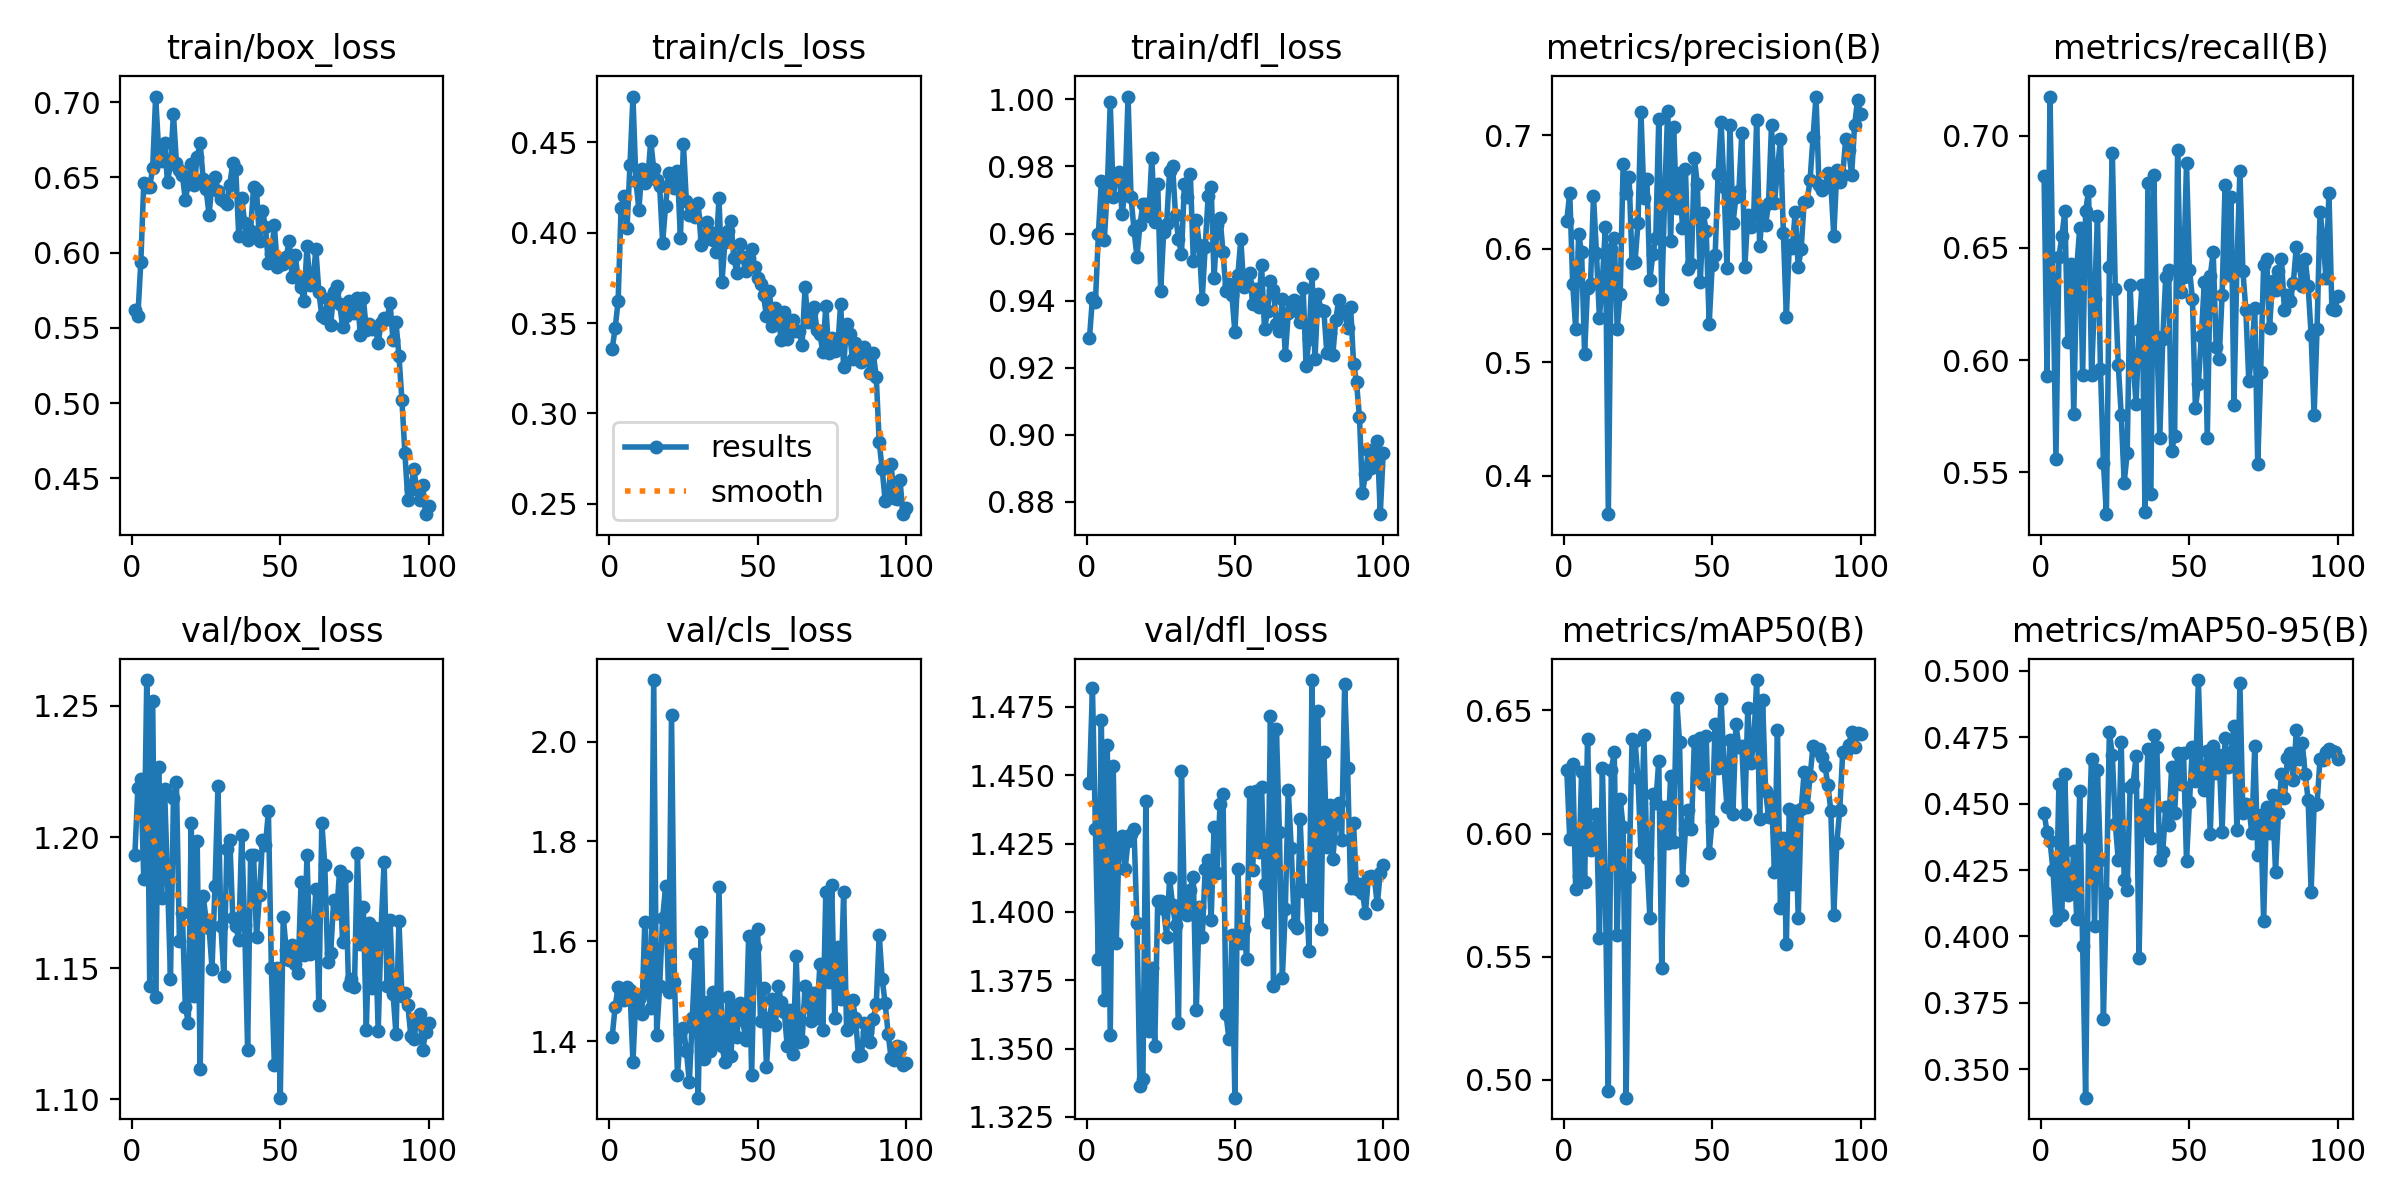

The data file committed next to this chart (first rows):
epoch, time, train/box_loss, train/cls_loss, train/dfl_loss, metrics/precision(B), metrics/recall(B), metrics/mAP50(B), metrics/mAP50-95(B), val/box_loss, val/cls_loss, val/dfl_loss, lr/pg0, lr/pg1, lr/pg2
1, 5.152, 0.5617, 0.3357, 0.9289, 0.6246, 0.6819, 0.6259, 0.4464, 1.193, 1.409, 1.447, 0.0005418, 0.0005418, 0.0005418
2, 9.631, 0.5577, 0.3471, 0.9407, 0.6493, 0.593, 0.5979, 0.4394, 1.219, 1.47, 1.482, 0.001087, 0.001087, 0.001087
3, 14.28, 0.5936, 0.3622, 0.9396, 0.5689, 0.7174, 0.6281, 0.4358, 1.222, 1.509, 1.43, 0.00162, 0.00162, 0.00162
4, 18.69, 0.6465, 0.4134, 0.9598, 0.5294, 0.6362, 0.5775, 0.425, 1.184, 1.502, 1.383, 0.001617, 0.001617, 0.001617
5, 22.99, 0.6439, 0.4203, 0.9756, 0.6126, 0.5557, 0.5829, 0.4061, 1.26, 1.483, 1.47, 0.001601, 0.001601, 0.001601
6, 27.3, 0.6438, 0.4023, 0.9581, 0.5969, 0.6459, 0.6251, 0.4572, 1.143, 1.509, 1.368, 0.001584, 0.001584, 0.001584
7, 31.64, 0.6564, 0.4376, 0.9732, 0.5072, 0.6552, 0.5802, 0.4081, 1.252, 1.504, 1.461, 0.001568, 0.001568, 0.001568
8, 35.98, 0.7038, 0.4752, 0.9992, 0.5656, 0.6664, 0.6382, 0.4613, 1.139, 1.358, 1.355, 0.001551, 0.001551, 0.001551
9, 40.33, 0.6684, 0.4285, 0.971, 0.5688, 0.6081, 0.5931, 0.4156, 1.227, 1.49, 1.453, 0.001535, 0.001535, 0.001535
10, 44.69, 0.6612, 0.4127, 0.9775, 0.6466, 0.6428, 0.5985, 0.4165, 1.177, 1.484, 1.389, 0.001518, 0.001518, 0.001518
11, 49.17, 0.6731, 0.435, 0.9783, 0.5961, 0.5759, 0.6079, 0.432, 1.218, 1.456, 1.426, 0.001502, 0.001502, 0.001502
12, 53.5, 0.6469, 0.4274, 0.9657, 0.5391, 0.6409, 0.5575, 0.4067, 1.184, 1.639, 1.428, 0.001485, 0.001485, 0.001485
13, 57.84, 0.6591, 0.4297, 0.9729, 0.5719, 0.6586, 0.6268, 0.4549, 1.146, 1.498, 1.416, 0.001469, 0.001469, 0.001469
14, 62.25, 0.6921, 0.4508, 1.001, 0.6195, 0.5931, 0.5757, 0.3965, 1.215, 1.466, 1.426, 0.001452, 0.001452, 0.001452
15, 66.62, 0.6598, 0.4351, 0.9709, 0.3661, 0.6663, 0.4953, 0.3394, 1.221, 2.123, 1.428, 0.001436, 0.001436, 0.001436
16, 70.98, 0.6547, 0.4293, 0.9611, 0.5994, 0.6754, 0.6258, 0.4372, 1.161, 1.412, 1.43, 0.001419, 0.001419, 0.001419
17, 75.32, 0.6517, 0.4255, 0.9531, 0.6091, 0.5933, 0.633, 0.4668, 1.171, 1.511, 1.396, 0.001403, 0.001403, 0.001403
18, 79.64, 0.6353, 0.3945, 0.9624, 0.5293, 0.627, 0.559, 0.404, 1.135, 1.646, 1.336, 0.001386, 0.001386, 0.001386
19, 84.03, 0.6458, 0.4146, 0.9689, 0.5601, 0.6644, 0.6139, 0.4625, 1.129, 1.71, 1.339, 0.00137, 0.00137, 0.00137
20, 88.35, 0.6589, 0.4331, 0.9687, 0.6749, 0.596, 0.6027, 0.4288, 1.205, 1.499, 1.44, 0.001353, 0.001353, 0.001353
21, 92.7, 0.6448, 0.4308, 0.9654, 0.6494, 0.5543, 0.4927, 0.3691, 1.139, 2.053, 1.357, 0.001337, 0.001337, 0.001337
22, 97.27, 0.6637, 0.4245, 0.9826, 0.6634, 0.5313, 0.5822, 0.4162, 1.198, 1.518, 1.38, 0.00132, 0.00132, 0.00132
23, 101.6, 0.6727, 0.434, 0.9634, 0.5872, 0.6413, 0.6383, 0.4771, 1.112, 1.332, 1.351, 0.001304, 0.001304, 0.001304
24, 106, 0.6492, 0.3968, 0.9748, 0.5883, 0.6923, 0.6374, 0.4681, 1.178, 1.415, 1.404, 0.001287, 0.001287, 0.001287
25, 110.3, 0.6421, 0.4491, 0.9427, 0.6223, 0.6317, 0.6224, 0.4424, 1.168, 1.428, 1.404, 0.001271, 0.001271, 0.001271
26, 114.7, 0.6252, 0.4173, 0.9606, 0.7208, 0.5978, 0.5926, 0.4288, 1.165, 1.381, 1.401, 0.001254, 0.001254, 0.001254
27, 119, 0.6458, 0.4098, 0.963, 0.6444, 0.5757, 0.64, 0.4731, 1.15, 1.318, 1.391, 0.001238, 0.001238, 0.001238
28, 123.4, 0.65, 0.4116, 0.9787, 0.6616, 0.5454, 0.5903, 0.4211, 1.181, 1.446, 1.412, 0.001221, 0.001221, 0.001221
29, 127.7, 0.6408, 0.4085, 0.9802, 0.5725, 0.5585, 0.5659, 0.4176, 1.219, 1.574, 1.403, 0.001205, 0.001205, 0.001205
30, 132.1, 0.6359, 0.4164, 0.9654, 0.595, 0.6336, 0.6162, 0.4562, 1.166, 1.287, 1.395, 0.001188, 0.001188, 0.001188
31, 136.5, 0.6342, 0.393, 0.9584, 0.6097, 0.5989, 0.6126, 0.4574, 1.147, 1.619, 1.359, 0.001172, 0.001172, 0.001172
32, 140.8, 0.6321, 0.3961, 0.9539, 0.7141, 0.5806, 0.6297, 0.4678, 1.196, 1.364, 1.452, 0.001155, 0.001155, 0.001155
33, 145.2, 0.6452, 0.406, 0.9747, 0.5556, 0.6134, 0.5455, 0.3918, 1.199, 1.478, 1.402, 0.001139, 0.001139, 0.001139
34, 149.5, 0.6598, 0.4004, 0.9709, 0.6469, 0.6336, 0.611, 0.4494, 1.169, 1.381, 1.399, 0.001122, 0.001122, 0.001122
35, 153.9, 0.6556, 0.3957, 0.9776, 0.721, 0.5324, 0.5961, 0.44, 1.166, 1.499, 1.408, 0.001106, 0.001106, 0.001106
36, 158.2, 0.6112, 0.3893, 0.9519, 0.6066, 0.6791, 0.6233, 0.4706, 1.161, 1.399, 1.413, 0.001089, 0.001089, 0.001089
37, 162.6, 0.6365, 0.4193, 0.9641, 0.7074, 0.5405, 0.5964, 0.437, 1.201, 1.709, 1.364, 0.001073, 0.001073, 0.001073
38, 167.1, 0.6197, 0.3727, 0.9567, 0.6359, 0.6824, 0.655, 0.4759, 1.166, 1.391, 1.402, 0.001056, 0.001056, 0.001056
39, 171.4, 0.6085, 0.3948, 0.9405, 0.6669, 0.6101, 0.6371, 0.4714, 1.119, 1.358, 1.391, 0.00104, 0.00104, 0.00104
40, 175.8, 0.6147, 0.4008, 0.9561, 0.618, 0.5653, 0.5813, 0.4289, 1.193, 1.489, 1.416, 0.001023, 0.001023, 0.001023
41, 180.2, 0.644, 0.4061, 0.9712, 0.6697, 0.6094, 0.602, 0.4318, 1.193, 1.37, 1.419, 0.001007, 0.001007, 0.001007
42, 184.5, 0.6414, 0.3862, 0.9738, 0.5823, 0.6372, 0.6095, 0.4487, 1.162, 1.467, 1.397, 0.0009904, 0.0009904, 0.0009904
43, 188.8, 0.6079, 0.3778, 0.9468, 0.5865, 0.6402, 0.602, 0.4418, 1.178, 1.409, 1.431, 0.0009739, 0.0009739, 0.0009739
44, 193.2, 0.628, 0.3937, 0.9625, 0.6794, 0.5595, 0.6377, 0.4636, 1.199, 1.476, 1.414, 0.0009574, 0.0009574, 0.0009574
45, 197.5, 0.617, 0.3862, 0.9648, 0.6573, 0.5662, 0.6225, 0.4464, 1.197, 1.442, 1.439, 0.0009409, 0.0009409, 0.0009409
46, 201.9, 0.5928, 0.3787, 0.9545, 0.5709, 0.6937, 0.6389, 0.469, 1.21, 1.404, 1.443, 0.0009244, 0.0009244, 0.0009244
47, 206.5, 0.5988, 0.3861, 0.9428, 0.6312, 0.6303, 0.6202, 0.4574, 1.15, 1.61, 1.363, 0.0009078, 0.0009078, 0.0009078
48, 211.1, 0.6183, 0.3907, 0.9451, 0.6151, 0.6368, 0.6395, 0.469, 1.113, 1.332, 1.354, 0.0008913, 0.0008913, 0.0008913
49, 215.7, 0.5905, 0.3807, 0.9416, 0.5337, 0.6876, 0.5921, 0.4285, 1.15, 1.589, 1.392, 0.0008748, 0.0008748, 0.0008748
50, 220.3, 0.5945, 0.3746, 0.9307, 0.5855, 0.6403, 0.6051, 0.4506, 1.101, 1.625, 1.332, 0.0008583, 0.0008583, 0.0008583
51, 224.9, 0.5926, 0.3714, 0.9475, 0.594, 0.6272, 0.6446, 0.4714, 1.17, 1.44, 1.416, 0.0008418, 0.0008418, 0.0008418
52, 229.6, 0.5968, 0.3652, 0.9583, 0.6656, 0.5784, 0.6267, 0.4584, 1.157, 1.506, 1.389, 0.0008253, 0.0008253, 0.0008253
53, 234.2, 0.608, 0.3539, 0.944, 0.7118, 0.5892, 0.6547, 0.4965, 1.153, 1.349, 1.394, 0.0008088, 0.0008088, 0.0008088
54, 238.8, 0.5836, 0.3676, 0.9452, 0.6544, 0.6109, 0.6269, 0.46, 1.159, 1.446, 1.383, 0.0007923, 0.0007923, 0.0007923
55, 243.6, 0.5986, 0.3482, 0.9481, 0.5831, 0.6346, 0.6107, 0.4552, 1.151, 1.485, 1.444, 0.0007758, 0.0007758, 0.0007758
56, 248.3, 0.5831, 0.3581, 0.9389, 0.7088, 0.5653, 0.6379, 0.4698, 1.148, 1.432, 1.415, 0.0007593, 0.0007593, 0.0007593
57, 252.9, 0.5769, 0.3518, 0.9435, 0.6222, 0.6375, 0.6081, 0.4384, 1.183, 1.511, 1.444, 0.0007428, 0.0007428, 0.0007428
58, 257.6, 0.5679, 0.3407, 0.938, 0.6452, 0.6479, 0.6444, 0.4718, 1.155, 1.478, 1.422, 0.0007263, 0.0007263, 0.0007263
59, 262.3, 0.6044, 0.3562, 0.9506, 0.6507, 0.6056, 0.6352, 0.4616, 1.193, 1.46, 1.446, 0.0007098, 0.0007098, 0.0007098
60, 266.9, 0.5786, 0.3413, 0.9314, 0.7023, 0.6006, 0.6355, 0.4681, 1.155, 1.39, 1.41, 0.0006933, 0.0006933, 0.0006933
... 40 more rows
